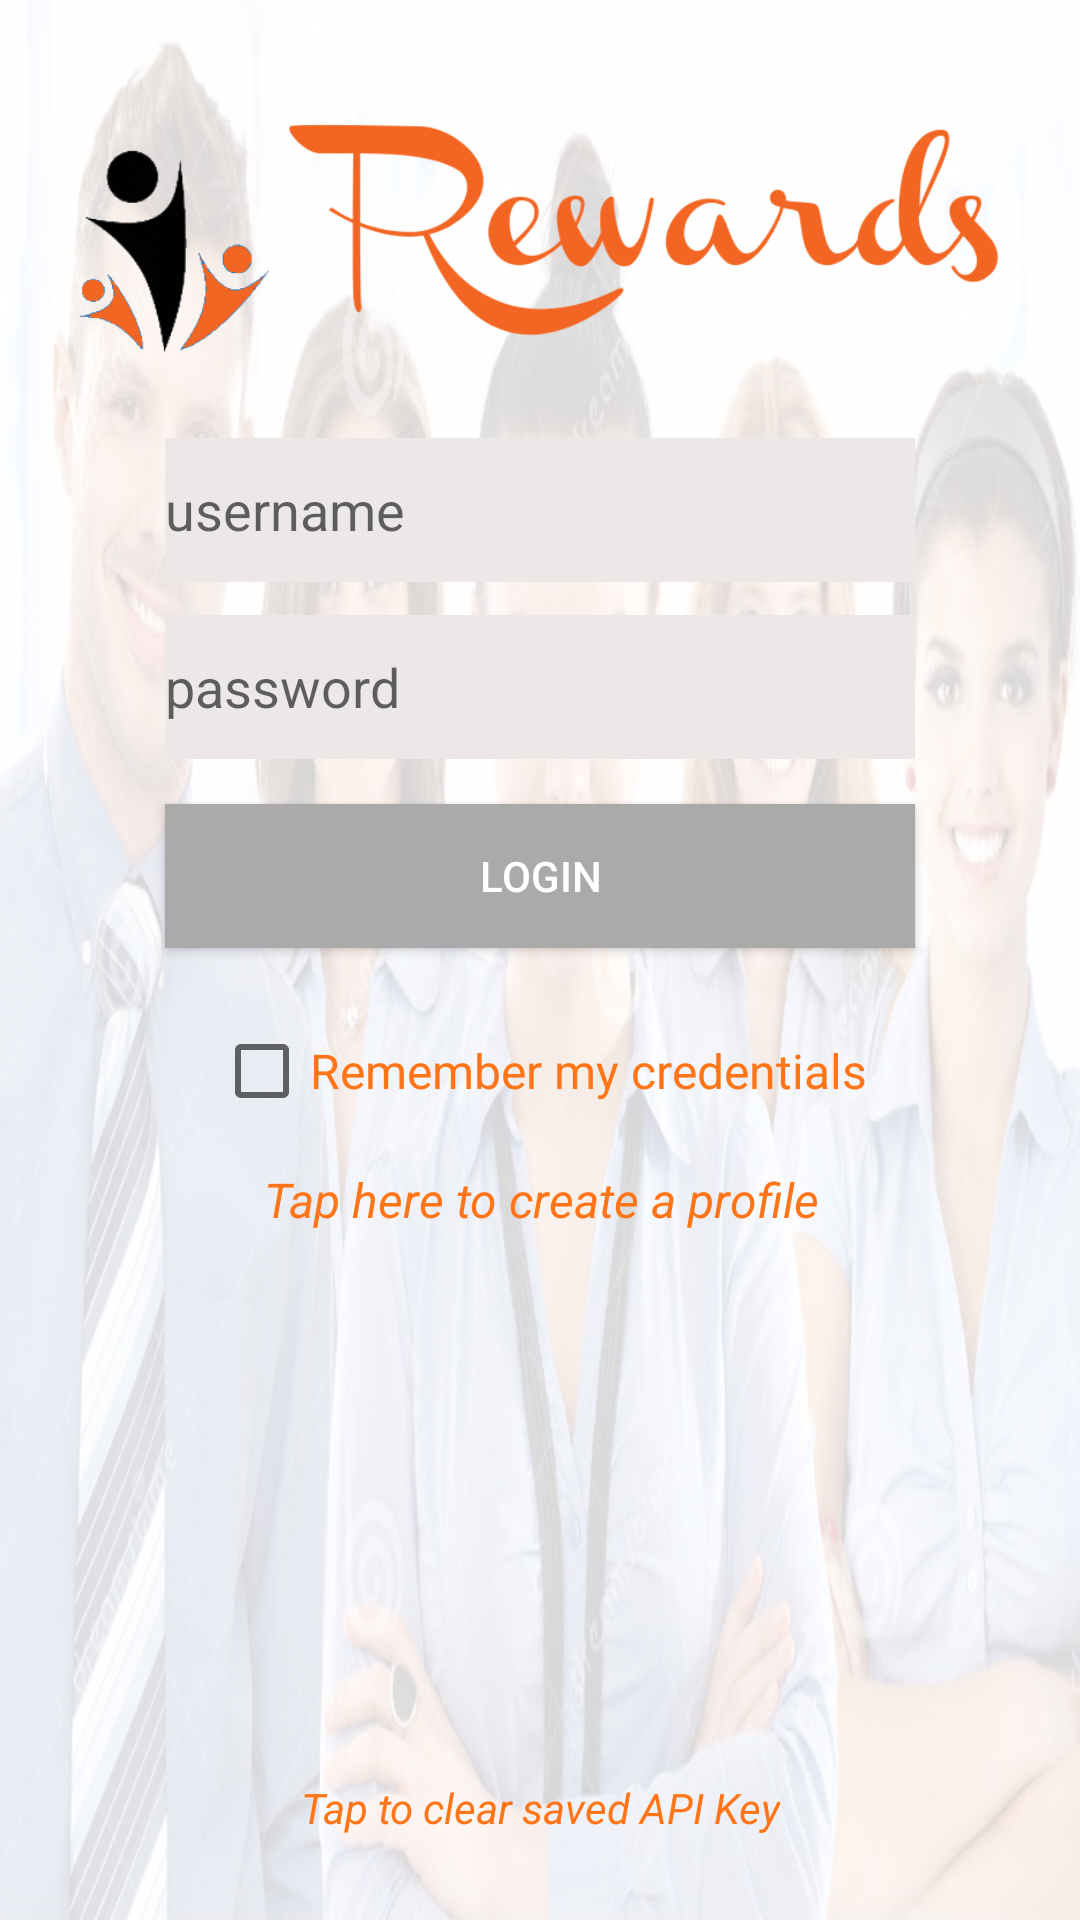

Write the Android layout XML for this screen, with the resource values it uses.
<!-- AndroidManifest.xml: application theme Theme.Rewards -->
<!-- res/layout/activity_main.xml -->
<?xml version="1.0" encoding="utf-8"?>
<androidx.constraintlayout.widget.ConstraintLayout xmlns:android="http://schemas.android.com/apk/res/android"
    xmlns:app="http://schemas.android.com/apk/res-auto"
    xmlns:tools="http://schemas.android.com/tools"
    android:layout_width="match_parent"
    android:layout_height="match_parent"
    android:background="@drawable/login_people"
    android:backgroundTint="#D5FFFFFF"
    android:backgroundTintMode="src_over"
    android:icon="@drawable/icon"

    tools:context=".MainActivity">

    <CheckBox
        android:id="@+id/checkBox"
        android:layout_width="wrap_content"
        android:layout_height="wrap_content"
        android:layout_marginTop="17dp"
        android:onClick="credentialsChecked"
        android:text="@string/remember"
        android:textAlignment="center"
        android:textColor="@color/orange"
        android:textSize="16sp"
        app:layout_constraintEnd_toEndOf="parent"
        app:layout_constraintStart_toStartOf="parent"
        app:layout_constraintTop_toBottomOf="@+id/button" />

    <TextView
        android:id="@+id/tapCreate"
        android:layout_width="wrap_content"
        android:layout_height="wrap_content"
        android:layout_marginTop="8dp"
        android:onClick="doCreateCall"
        android:text="@string/tap_create"
        android:textAlignment="center"
        android:textColor="@color/orange"
        android:textSize="16sp"
        android:textStyle="italic"
        app:layout_constraintEnd_toEndOf="parent"
        app:layout_constraintHorizontal_bias="0.502"
        app:layout_constraintStart_toStartOf="parent"
        app:layout_constraintTop_toBottomOf="@+id/checkBox"
        tools:ignore="TouchTargetSizeCheck" />

    <TextView
        android:id="@+id/clearAPI"
        android:layout_width="wrap_content"
        android:layout_height="wrap_content"
        android:layout_marginBottom="28dp"
        android:onClick="clearAll"
        android:text="@string/clear_API"
        android:textColor="@color/orange"
        android:textStyle="italic"
        app:layout_constraintBottom_toBottomOf="parent"
        app:layout_constraintEnd_toEndOf="parent"
        app:layout_constraintStart_toStartOf="parent"
        tools:ignore="TouchTargetSizeCheck" />

    <Button
        android:id="@+id/button"
        android:layout_width="0dp"
        android:layout_height="48dp"
        android:layout_marginStart="55dp"
        android:layout_marginTop="15dp"
        android:layout_marginEnd="55dp"
        android:background="@android:color/darker_gray"
        android:backgroundTint="@android:color/darker_gray"
        android:onClick="doLoginCall"
        android:text="@string/login"
        android:textColor="@color/white"
        app:layout_constraintEnd_toEndOf="parent"
        app:layout_constraintHorizontal_bias="0.498"
        app:layout_constraintStart_toStartOf="parent"
        app:layout_constraintTop_toBottomOf="@+id/editTextTextPassword"
        tools:ignore="TextContrastCheck" />

    <EditText
        android:id="@+id/editTextTextPersonName"
        android:layout_width="0dp"
        android:layout_height="48dp"
        android:layout_marginStart="55dp"
        android:layout_marginTop="8dp"
        android:layout_marginEnd="55dp"
        android:background="#ECE8E8"
        android:ems="10"
        android:hint="@string/username"
        android:inputType="textPersonName"
        app:layout_constraintEnd_toEndOf="parent"
        app:layout_constraintHorizontal_bias="0.506"
        app:layout_constraintStart_toStartOf="parent"
        app:layout_constraintTop_toBottomOf="@+id/imageView" />

    <EditText
        android:id="@+id/editTextTextPassword"
        android:layout_width="0dp"
        android:layout_height="48dp"
        android:layout_marginStart="55dp"
        android:layout_marginTop="11dp"
        android:layout_marginEnd="55dp"
        android:background="#ECE8E8"
        android:ems="10"
        android:hint="@string/password"
        android:inputType="textPassword"
        app:layout_constraintEnd_toEndOf="parent"
        app:layout_constraintHorizontal_bias="0.497"
        app:layout_constraintStart_toStartOf="parent"
        app:layout_constraintTop_toBottomOf="@+id/editTextTextPersonName" />

    <ImageView
        android:id="@+id/imageView"
        android:layout_width="0dp"
        android:layout_height="122dp"
        android:layout_marginStart="95dp"
        android:layout_marginTop="16dp"
        android:layout_marginEnd="25dp"
        app:layout_constraintEnd_toEndOf="parent"
        app:layout_constraintStart_toStartOf="parent"
        app:layout_constraintTop_toTopOf="parent"
        app:srcCompat="@drawable/name_image" />

    <ImageView
        android:id="@+id/imageView2"
        android:layout_width="78dp"
        android:layout_height="89dp"
        android:layout_marginTop="40dp"
        app:layout_constraintEnd_toStartOf="@+id/imageView"
        app:layout_constraintTop_toTopOf="parent"
        app:srcCompat="@drawable/logo" />

</androidx.constraintlayout.widget.ConstraintLayout>
<!-- resources referenced by this layout -->
<resources>
  <color name="orange">#FF7518</color>
  <color name="white">#FFFFFFFF</color>
  <!-- drawable icon: png bitmap (drawable-v24, 1734 bytes) -->
  <!-- drawable login_people: png bitmap (drawable-v24, 770794 bytes) -->
  <!-- drawable logo: png bitmap (drawable-v24, 3350 bytes) -->
  <!-- drawable name_image: png bitmap (drawable-v24, 9456 bytes) -->
  <string name="clear_API">Tap to clear saved API Key</string>
  <string name="login">LOGIN</string>
  <string name="password">password</string>
  <string name="remember">Remember my credentials</string>
  <string name="tap_create">Tap here to create a profile</string>
  <string name="username">username</string>
  <style name="Theme.Rewards" parent="Theme.MaterialComponents.DayNight.DarkActionBar">
          
          <item name="colorPrimary">@color/orange</item>
          <item name="colorPrimaryVariant">@color/mahogany</item>
          <item name="colorOnPrimary">@color/white</item>
          <item name="colorAccent">@android:color/darker_gray</item>
          
          <item name="colorSecondary">@color/teal_200</item>
          <item name="colorSecondaryVariant">@color/teal_700</item>
          <item name="colorOnSecondary">@color/black</item>
          
          <item name="android:statusBarColor" tools:targetApi="l">?attr/colorPrimaryVariant</item>
          
      </style>
  <color name="mahogany">#C04000</color>
  <color name="teal_200">#FF03DAC5</color>
  <color name="teal_700">#FF018786</color>
  <color name="black">#FF000000</color>
</resources>
